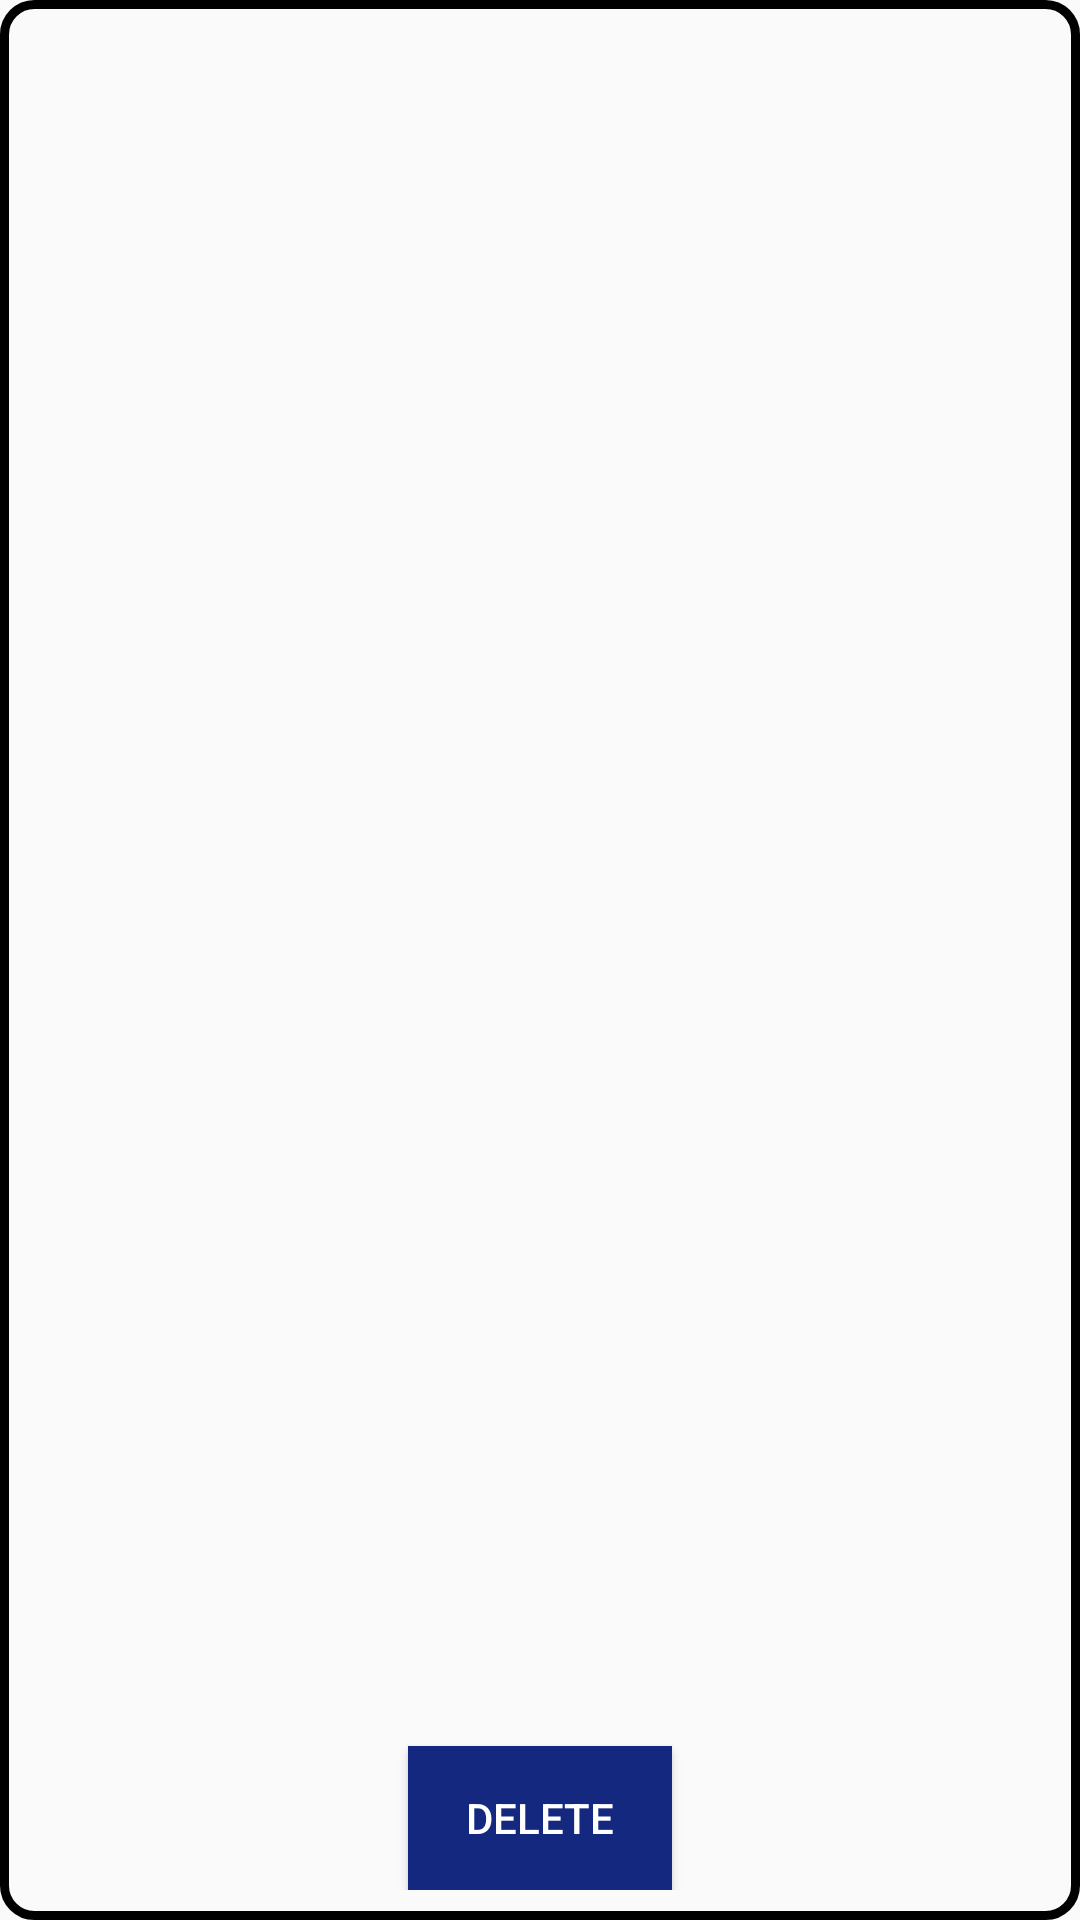

Produce the Android XML layout that renders to this screen, including the resource entries it uses.
<!-- AndroidManifest.xml: application theme Theme.Figma -->
<!-- res/layout/activity_remove_manager.xml -->
<?xml version="1.0" encoding="utf-8"?>
<RelativeLayout xmlns:android="http://schemas.android.com/apk/res/android"
    android:layout_width="match_parent"
    android:layout_height="match_parent"
    android:layout_margin="20dp"
    android:background="@drawable/border"
    android:padding="10dp">

    <ListView
        android:id="@+id/listView"
        android:layout_width="match_parent"
        android:layout_height="wrap_content"
        android:layout_above="@+id/deleteButton"
        android:divider="@android:color/black"
        android:dividerHeight="1dp" />

    <Button
        android:id="@+id/deleteButton"
        android:layout_width="wrap_content"
        android:layout_height="wrap_content"
        android:layout_alignParentBottom="true"
        android:layout_centerHorizontal="true"
        android:background="@color/my_light_primary"
        android:text="Delete"
        android:textColor="@color/white" />

</RelativeLayout>
<!-- resources referenced by this layout -->
<resources>
  <color name="my_light_primary">#13287e</color>
  <color name="white">#FFFFFFFF</color>
  <!-- drawable border (drawable) -->
  <shape xmlns:android="http://schemas.android.com/apk/res/android"
      android:shape="rectangle">
      <stroke
          android:width="3dp"
          android:color="#000000"
          />
      <corners
          android:radius="10dp"
          />
  </shape>
  <style name="Theme.Figma" parent="Base.Theme.Figma" />
  <style name="Base.Theme.Figma" parent="Theme.AppCompat.Light.NoActionBar">
          
          
      </style>
</resources>
